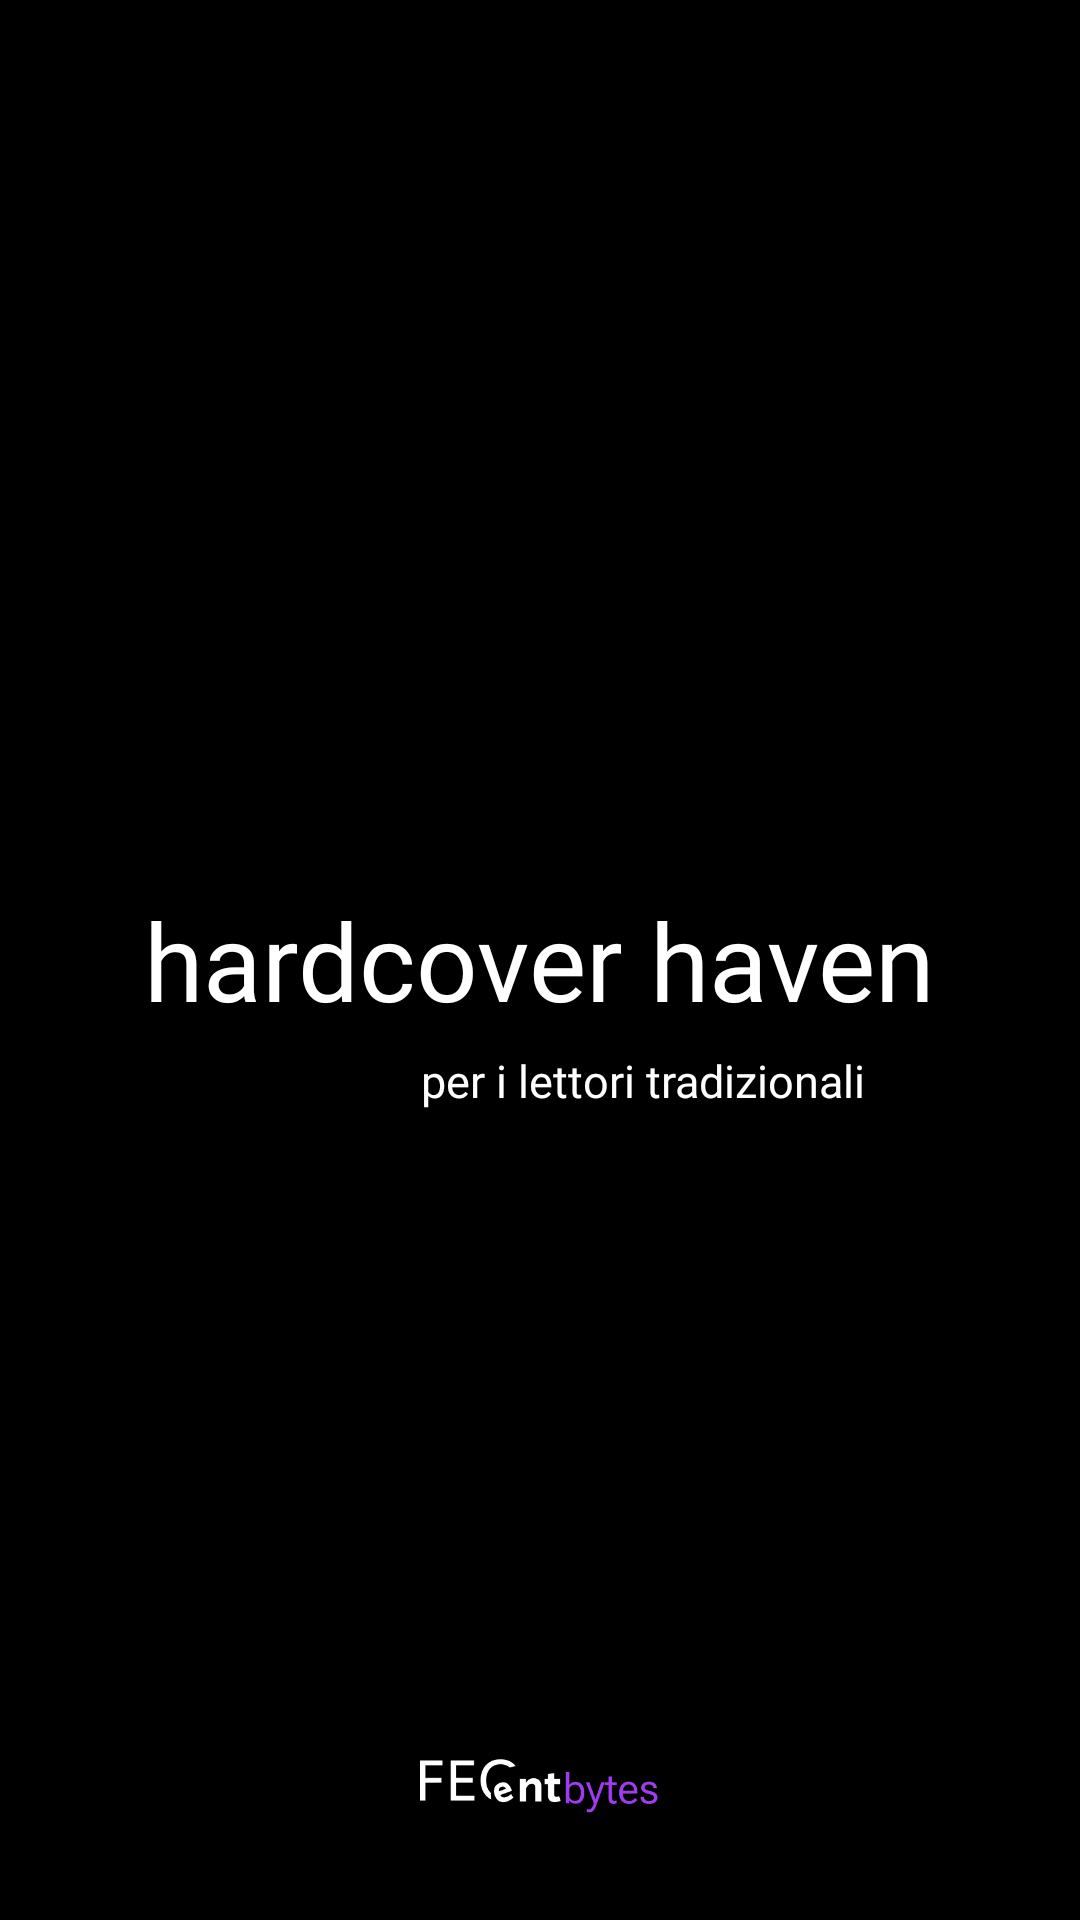

Produce the Android XML layout that renders to this screen, including the resource entries it uses.
<!-- AndroidManifest.xml: application theme Theme.HardcoverHaven -->
<!-- res/layout/activity_splash_screen.xml -->
<?xml version="1.0" encoding="utf-8"?>
<RelativeLayout xmlns:android="http://schemas.android.com/apk/res/android"
    xmlns:app="http://schemas.android.com/apk/res-auto"
    xmlns:tools="http://schemas.android.com/tools"
    android:id="@+id/splashScreenPge"
    android:layout_width="match_parent"
    android:layout_height="match_parent"
    android:background="@color/black"
    android:gravity="center_horizontal"
    android:orientation="vertical"
    tools:context=".activities.SplashScreenActivity">

    <com.google.android.material.textview.MaterialTextView
        android:id="@+id/splashScreenLogo"
        android:layout_width="wrap_content"
        android:layout_height="wrap_content"
        android:layout_centerInParent="true"
        android:fontFamily="@font/italiana"
        android:text="hardcover haven"
        android:textColor="@color/white"
        android:textSize="36sp" />


    <com.google.android.material.textview.MaterialTextView
        android:layout_width="wrap_content"
        android:layout_height="wrap_content"
        android:layout_below="@id/splashScreenLogo"
        android:layout_alignParentStart="true"
        android:layout_alignParentEnd="true"
        android:layout_marginTop="6dp"
        android:fontFamily="@font/karla"
        android:paddingEnd="72dp"
        android:text="per i lettori tradizionali"
        android:textAlignment="viewEnd"
        android:textColor="@color/white"
        android:textSize="15sp"
        tools:ignore="RtlSymmetry">

    </com.google.android.material.textview.MaterialTextView>


    <ImageView
        android:layout_width="80dp"
        android:layout_height="80dp"
        android:layout_alignParentBottom="true"
        android:layout_centerHorizontal="true"
        android:layout_marginBottom="5dp"
        android:src="@drawable/logo_text_form_white">

    </ImageView>

</RelativeLayout>
<!-- resources referenced by this layout -->
<resources>
  <color name="black">#000000</color>
  <color name="white">#FFFFFFFF</color>
  <!-- drawable logo_text_form_white: png bitmap (drawable, 5907 bytes) -->
  <style name="Theme.HardcoverHaven" parent="Theme.MaterialComponents.DayNight.NoActionBar">
          
          <item name="colorPrimary">@color/blue_100</item>
          <item name="colorPrimaryVariant">#45ABE4</item>
          <item name="colorOnPrimary">@color/white</item>
          
          <item name="colorSecondary">@color/grey_100</item>
          <item name="colorSecondaryVariant">@color/white</item>
          <item name="colorOnSecondary">@color/black</item>
          
          <item name="android:statusBarColor" tools:targetApi="l">@color/white</item>
          <item name="android:navigationBarColor">@color/white</item>
          
      </style>
  <color name="blue_100">#45ABE4</color>
  <color name="grey_100">#ECECEC</color>
</resources>
